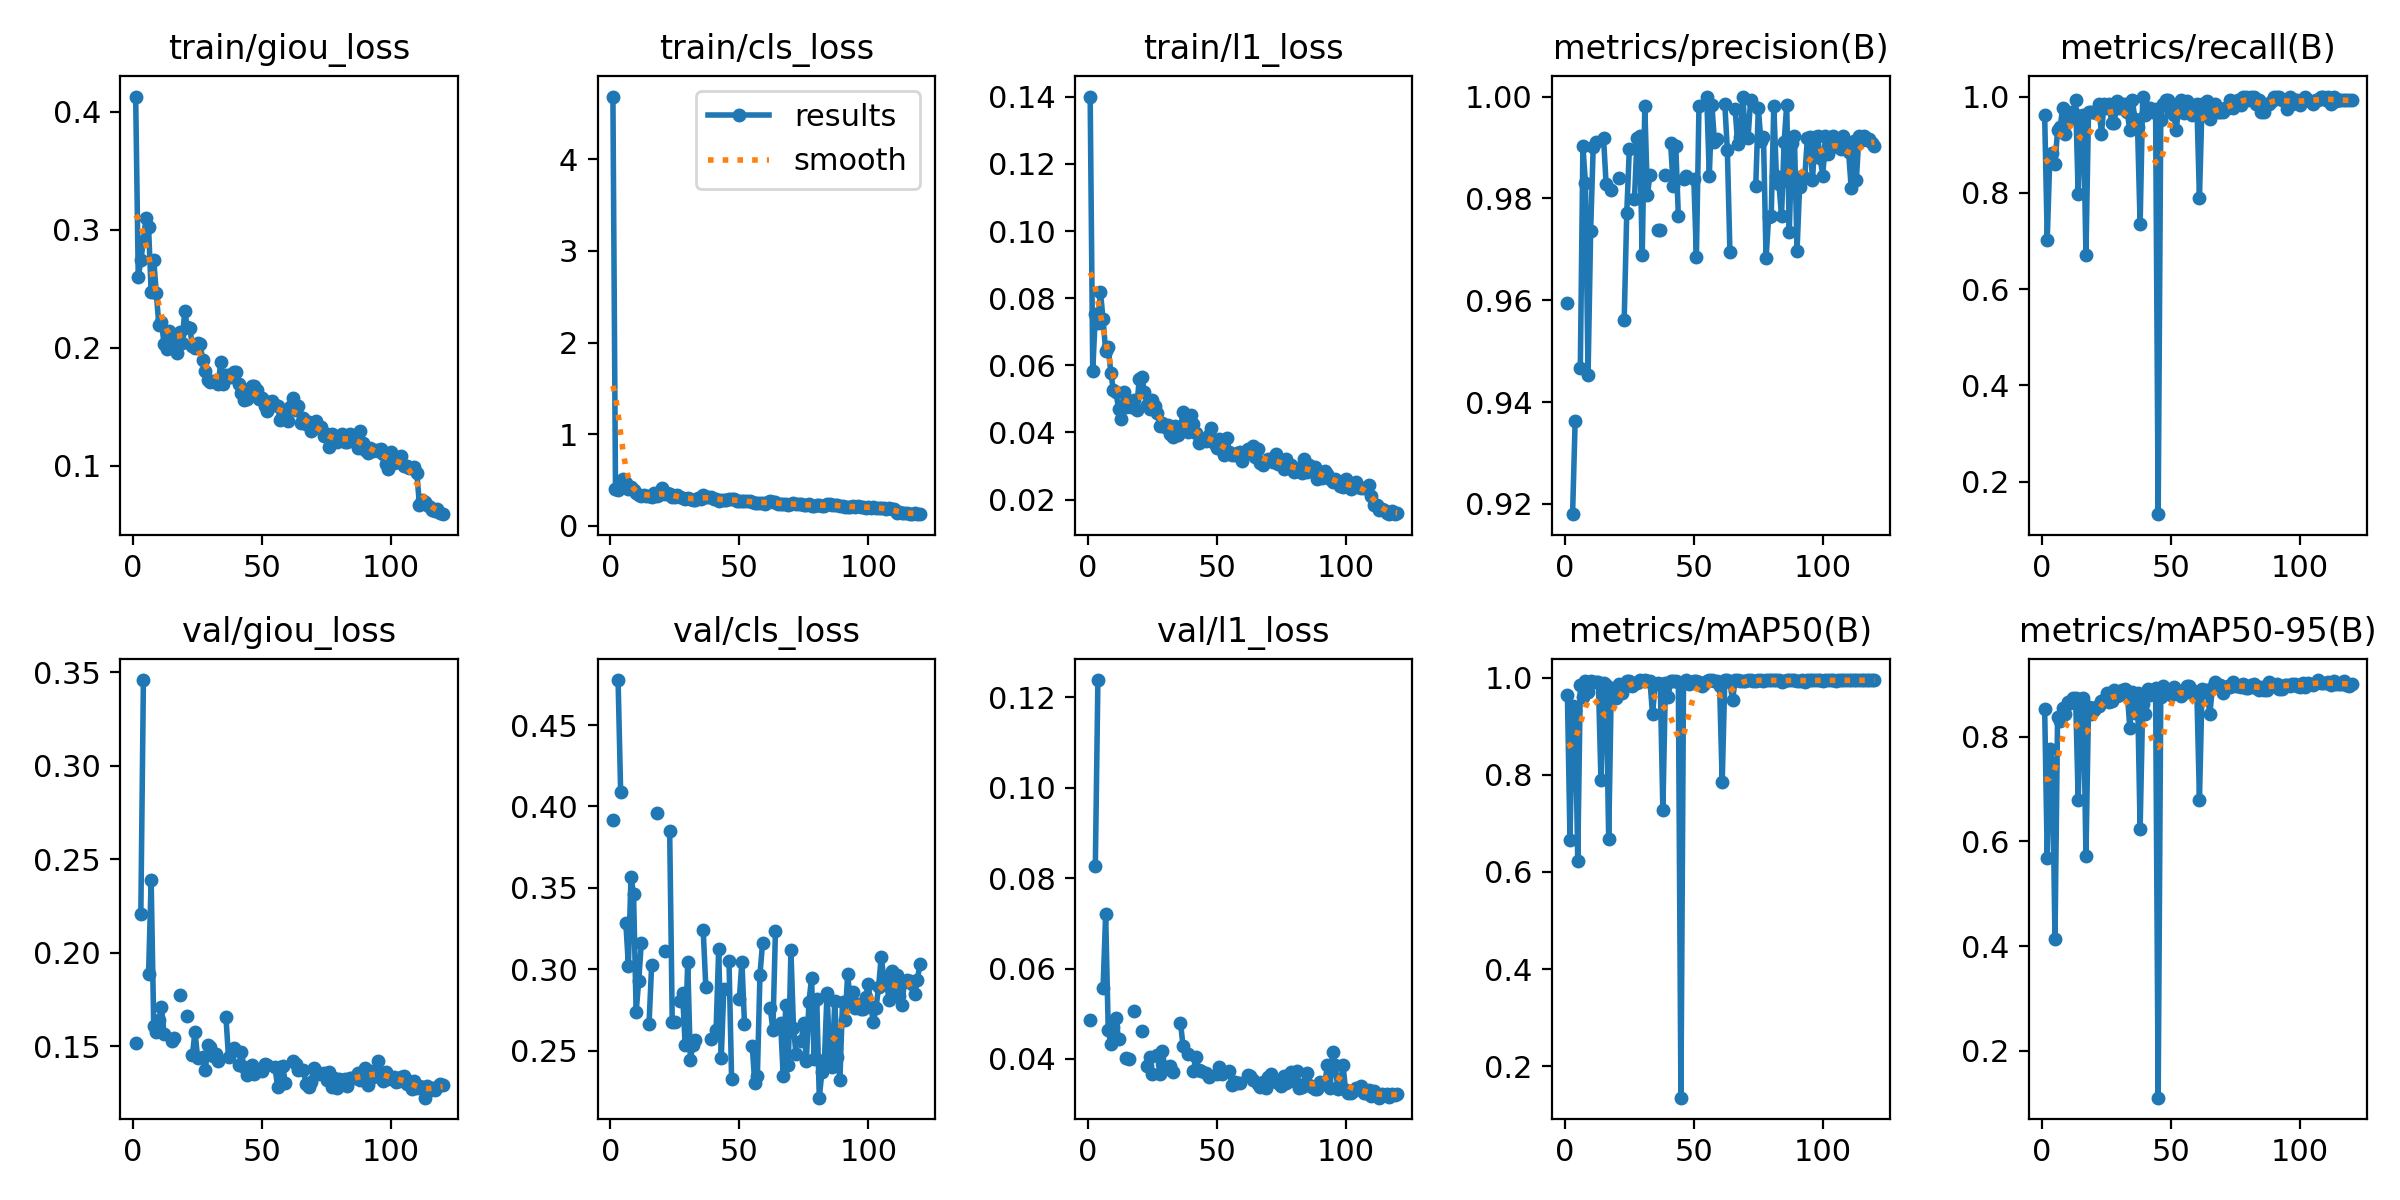

Values plotted in this chart, from the file beside it:
epoch, time, train/giou_loss, train/cls_loss, train/l1_loss, metrics/precision(B), metrics/recall(B), metrics/mAP50(B), metrics/mAP50-95(B), val/giou_loss, val/cls_loss, val/l1_loss, lr/pg0, lr/pg1, lr/pg2
1, 42.66, 0.413, 4.687, 0.1401, 0.9594, 0.9609, 0.9634, 0.8529, 0.1519, 0.3919, 0.04857, 0.0006584, 0.0006584, 0.0006584
2, 76.89, 0.2597, 0.3974, 0.0582, nan, 0.7031, 0.6661, 0.5688, nan, nan, nan, 0.001314, 0.001314, 0.001314
3, 110.6, 0.2742, 0.3934, 0.07518, 0.918, 0.8746, 0.9421, 0.7758, 0.2206, 0.4776, 0.08265, 0.001959, 0.001959, 0.001959
4, 143.8, 0.2906, 0.4484, 0.07273, 0.9364, 0.8828, 0.9339, 0.7499, 0.3457, 0.4086, 0.1239, 0.00195, 0.00195, 0.00195
5, 176.9, 0.3096, 0.511, 0.08183, nan, 0.8594, 0.6226, 0.4135, nan, nan, nan, 0.001934, 0.001934, 0.001934
6, 210.1, 0.302, 0.4606, 0.07365, 0.9466, 0.9297, 0.9851, 0.8371, 0.1887, 0.3287, 0.05567, 0.001917, 0.001917, 0.001917
7, 243.2, 0.2473, 0.3957, 0.06433, 0.9902, 0.9375, 0.9607, 0.8294, 0.2388, 0.3024, 0.07197, 0.001901, 0.001901, 0.001901
8, 276.2, 0.2743, 0.4182, 0.06542, 0.9829, 0.9766, 0.9922, 0.8554, 0.161, 0.3568, 0.04648, 0.001885, 0.001885, 0.001885
9, 309.7, 0.2462, 0.3882, 0.0578, 0.9453, 0.9219, 0.9714, 0.8426, 0.1579, 0.3464, 0.04323, 0.001868, 0.001868, 0.001868
10, 342.6, 0.219, 0.3543, 0.05263, 0.9736, 0.9688, 0.9932, 0.8667, 0.1641, 0.2739, 0.04696, 0.001852, 0.001852, 0.001852
11, 375.8, 0.2215, 0.333, 0.05193, 0.9902, 0.9531, 0.9908, 0.8644, 0.171, 0.2928, 0.04898, 0.001835, 0.001835, 0.001835
12, 408.7, 0.2033, 0.3203, 0.04707, 0.9911, 0.9688, 0.9907, 0.874, 0.1566, 0.316, 0.04433, 0.001819, 0.001819, 0.001819
13, 442.1, 0.1991, 0.3313, 0.04414, nan, 0.9922, 0.9901, 0.8748, nan, nan, nan, 0.001802, 0.001802, 0.001802
14, 475.5, 0.2142, 0.3221, 0.05206, nan, 0.7969, 0.7901, 0.6789, nan, nan, nan, 0.001785, 0.001785, 0.001785
15, 508.6, 0.2078, 0.3218, 0.04758, 0.9919, 0.9591, 0.9885, 0.8713, 0.1528, 0.2664, 0.04024, 0.001769, 0.001769, 0.001769
16, 541.7, 0.2079, 0.3116, 0.04902, 0.9828, 0.9609, 0.9851, 0.874, 0.1544, 0.3024, 0.04002, 0.001752, 0.001752, 0.001752
17, 574.9, 0.1958, 0.3564, 0.0475, nan, 0.6719, 0.6683, 0.5728, nan, nan, nan, 0.001736, 0.001736, 0.001736
18, 608, 0.2131, 0.3274, 0.04953, 0.9817, 0.9688, 0.9792, 0.8568, 0.1774, 0.396, 0.05071, 0.00172, 0.00172, 0.00172
19, 641, 0.204, 0.3312, 0.04668, nan, 0.9688, 0.9573, 0.8432, nan, nan, nan, 0.001703, 0.001703, 0.001703
20, 674.2, 0.2309, 0.4159, 0.05579, nan, 0.9688, 0.9582, 0.8506, nan, nan, nan, 0.001687, 0.001687, 0.001687
21, 707.4, 0.2179, 0.3502, 0.05665, 0.9841, 0.9666, 0.9871, 0.8572, 0.1662, 0.3115, 0.04611, 0.00167, 0.00167, 0.00167
22, 741, 0.2165, 0.3517, 0.0521, nan, 0.9844, 0.9679, 0.8578, nan, nan, nan, 0.001654, 0.001654, 0.001654
23, 774.1, 0.201, 0.3437, 0.04805, 0.956, 0.9219, 0.9811, 0.8674, 0.1454, 0.3848, 0.03847, 0.001637, 0.001637, 0.001637
24, 807, 0.2, 0.3123, 0.04692, 0.9771, 0.9844, 0.9938, 0.87, 0.158, 0.2675, 0.04037, 0.00162, 0.00162, 0.00162
25, 840, 0.2036, 0.3155, 0.04974, 0.9897, 0.9766, 0.9925, 0.8832, 0.1441, 0.2675, 0.03668, 0.001604, 0.001604, 0.001604
26, 873.4, 0.2029, 0.33, 0.0478, nan, 0.9844, 0.9827, 0.8659, nan, nan, nan, 0.001587, 0.001587, 0.001587
27, 906.4, 0.1898, 0.3131, 0.04566, 0.9799, 0.9453, 0.9885, 0.868, 0.1443, 0.2805, 0.04096, 0.001571, 0.001571, 0.001571
28, 939.5, 0.1799, 0.2995, 0.04204, 0.9918, 0.9448, 0.9895, 0.8897, 0.1375, 0.2856, 0.03661, 0.001554, 0.001554, 0.001554
29, 972.8, 0.173, 0.2903, 0.04266, 0.9922, 0.9909, 0.9948, 0.8774, 0.151, 0.2535, 0.04174, 0.001538, 0.001538, 0.001538
30, 1006, 0.1711, 0.2986, 0.0416, 0.9689, 0.9753, 0.9925, 0.8796, 0.1497, 0.3048, 0.03766, 0.001522, 0.001522, 0.001522
31, 1039, 0.1721, 0.288, 0.0421, 0.9981, 0.9844, 0.9948, 0.8901, 0.1448, 0.2446, 0.03813, 0.001505, 0.001505, 0.001505
32, 1073, 0.1716, 0.2833, 0.03947, 0.9808, 0.9844, 0.9934, 0.8909, 0.1459, 0.2536, 0.03843, 0.001489, 0.001489, 0.001489
33, 1106, 0.1694, 0.2824, 0.03855, 0.9846, 0.9688, 0.9938, 0.8857, 0.1424, 0.2567, 0.03712, 0.001472, 0.001472, 0.001472
34, 1139, 0.1876, 0.2973, 0.04201, nan, 0.9297, 0.9241, 0.8167, nan, nan, nan, 0.001455, 0.001455, 0.001455
35, 1172, 0.169, 0.292, 0.03933, nan, 0.9922, 0.9873, 0.8846, nan, nan, nan, 0.001439, 0.001439, 0.001439
36, 1205, 0.1769, 0.339, 0.04115, 0.9738, 0.9531, 0.989, 0.8452, 0.1656, 0.324, 0.04804, 0.001422, 0.001422, 0.001422
37, 1238, 0.1772, 0.3178, 0.04607, 0.9737, 0.9375, 0.9862, 0.883, 0.1442, 0.2895, 0.04289, 0.001406, 0.001406, 0.001406
38, 1271, 0.175, 0.3088, 0.04494, nan, 0.7344, 0.727, 0.6243, nan, nan, nan, 0.001389, 0.001389, 0.001389
39, 1304, 0.1796, 0.3158, 0.04002, 0.9846, 0.999, 0.9896, 0.862, 0.1494, 0.257, 0.04119, 0.001373, 0.001373, 0.001373
40, 1338, 0.1794, 0.2953, 0.0453, nan, 0.9609, 0.9593, 0.8436, nan, nan, nan, 0.001357, 0.001357, 0.001357
41, 1371, 0.1688, 0.2904, 0.04261, 0.9909, 0.9766, 0.9939, 0.892, 0.1399, 0.2628, 0.03732, 0.00134, 0.00134, 0.00134
42, 1404, 0.1611, 0.2704, 0.03968, 0.9824, 0.9766, 0.9922, 0.8802, 0.1468, 0.3126, 0.04044, 0.001324, 0.001324, 0.001324
43, 1437, 0.1558, 0.2747, 0.03684, 0.9903, 0.9688, 0.9938, 0.8862, 0.1389, 0.2457, 0.03757, 0.001307, 0.001307, 0.001307
44, 1471, 0.1566, 0.2839, 0.03791, 0.9765, 0.9738, 0.9916, 0.8931, 0.1347, 0.2882, 0.03726, 0.00129, 0.00129, 0.00129
45, 1504, 0.1651, 0.2768, 0.03816, nan, 0.1328, 0.1352, 0.1106, nan, nan, nan, 0.001274, 0.001274, 0.001274
46, 1537, 0.1671, 0.2912, 0.03732, 0.9838, 0.9514, 0.9915, 0.8768, 0.1403, 0.3051, 0.03695, 0.001257, 0.001257, 0.001257
47, 1570, 0.1673, 0.2885, 0.03934, 0.9844, 0.9855, 0.9948, 0.8964, 0.1351, 0.2329, 0.03601, 0.001241, 0.001241, 0.001241
48, 1603, 0.1641, 0.2895, 0.04131, nan, 0.9922, 0.9868, 0.8884, nan, nan, nan, 0.001224, 0.001224, 0.001224
49, 1636, 0.1561, 0.2715, 0.03694, nan, 0.9922, 0.9915, 0.8826, nan, nan, nan, 0.001208, 0.001208, 0.001208
50, 1669, 0.1576, 0.2642, 0.03529, 0.9839, 0.9688, 0.9924, 0.8796, 0.1368, 0.2815, 0.03669, 0.001192, 0.001192, 0.001192
51, 1702, 0.1506, 0.2731, 0.03795, 0.9685, 0.9617, 0.9921, 0.8944, 0.1405, 0.3048, 0.0382, 0.001175, 0.001175, 0.001175
52, 1735, 0.1461, 0.2637, 0.03475, 0.9982, 0.9297, 0.9915, 0.8875, 0.1401, 0.2666, 0.03668, 0.001159, 0.001159, 0.001159
53, 1768, 0.1537, 0.2704, 0.03335, nan, 0.9844, 0.9829, 0.8847, nan, nan, nan, 0.001142, 0.001142, 0.001142
54, 1801, 0.155, 0.2662, 0.03846, nan, 0.9922, 0.9877, 0.8775, nan, nan, nan, 0.001125, 0.001125, 0.001125
55, 1834, 0.1517, 0.263, 0.03404, 1, 0.9652, 0.9937, 0.8842, 0.1392, 0.253, 0.03737, 0.001109, 0.001109, 0.001109
56, 1867, 0.1506, 0.2517, 0.0334, 0.9845, 0.9911, 0.9947, 0.8975, 0.1284, 0.23, 0.03414, 0.001092, 0.001092, 0.001092
57, 1900, 0.1386, 0.2485, 0.03315, 0.9984, 0.9844, 0.9948, 0.8968, 0.1392, 0.2347, 0.03487, 0.001076, 0.001076, 0.001076
58, 1933, 0.1409, 0.2523, 0.034, 0.9912, 0.9609, 0.9923, 0.8838, 0.1397, 0.2966, 0.0347, 0.001059, 0.001059, 0.001059
59, 1966, 0.1466, 0.2511, 0.03415, 0.9917, 0.9766, 0.9941, 0.8871, 0.1304, 0.3162, 0.03476, 0.001043, 0.001043, 0.001043
60, 1999, 0.1381, 0.2391, 0.03145, nan, 0.9844, 0.9817, 0.8832, nan, nan, nan, 0.001027, 0.001027, 0.001027
... 60 more rows
